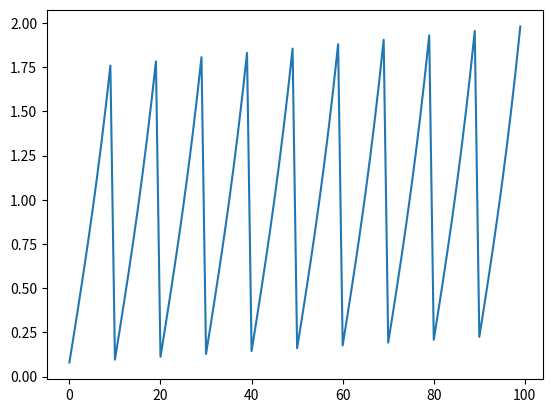

Write the Python code that produced this figure.
import matplotlib.pyplot as plt 
import numpy as np 
nu = 0.8
alpha_0 = np.arange(-0.05,0.05, 0.01)
alpha_1 = np.arange(0.1, 2, 0.1)

results = []

for a0 in range(len(alpha_0)):
    for a1 in range(len(alpha_0)):
        results.append(nu*np.exp(alpha_0[a0] + alpha_1[a1]) - nu*np.exp(-alpha_0[a0] + -alpha_1[a1]) )

plt.plot(results)
plt.show()